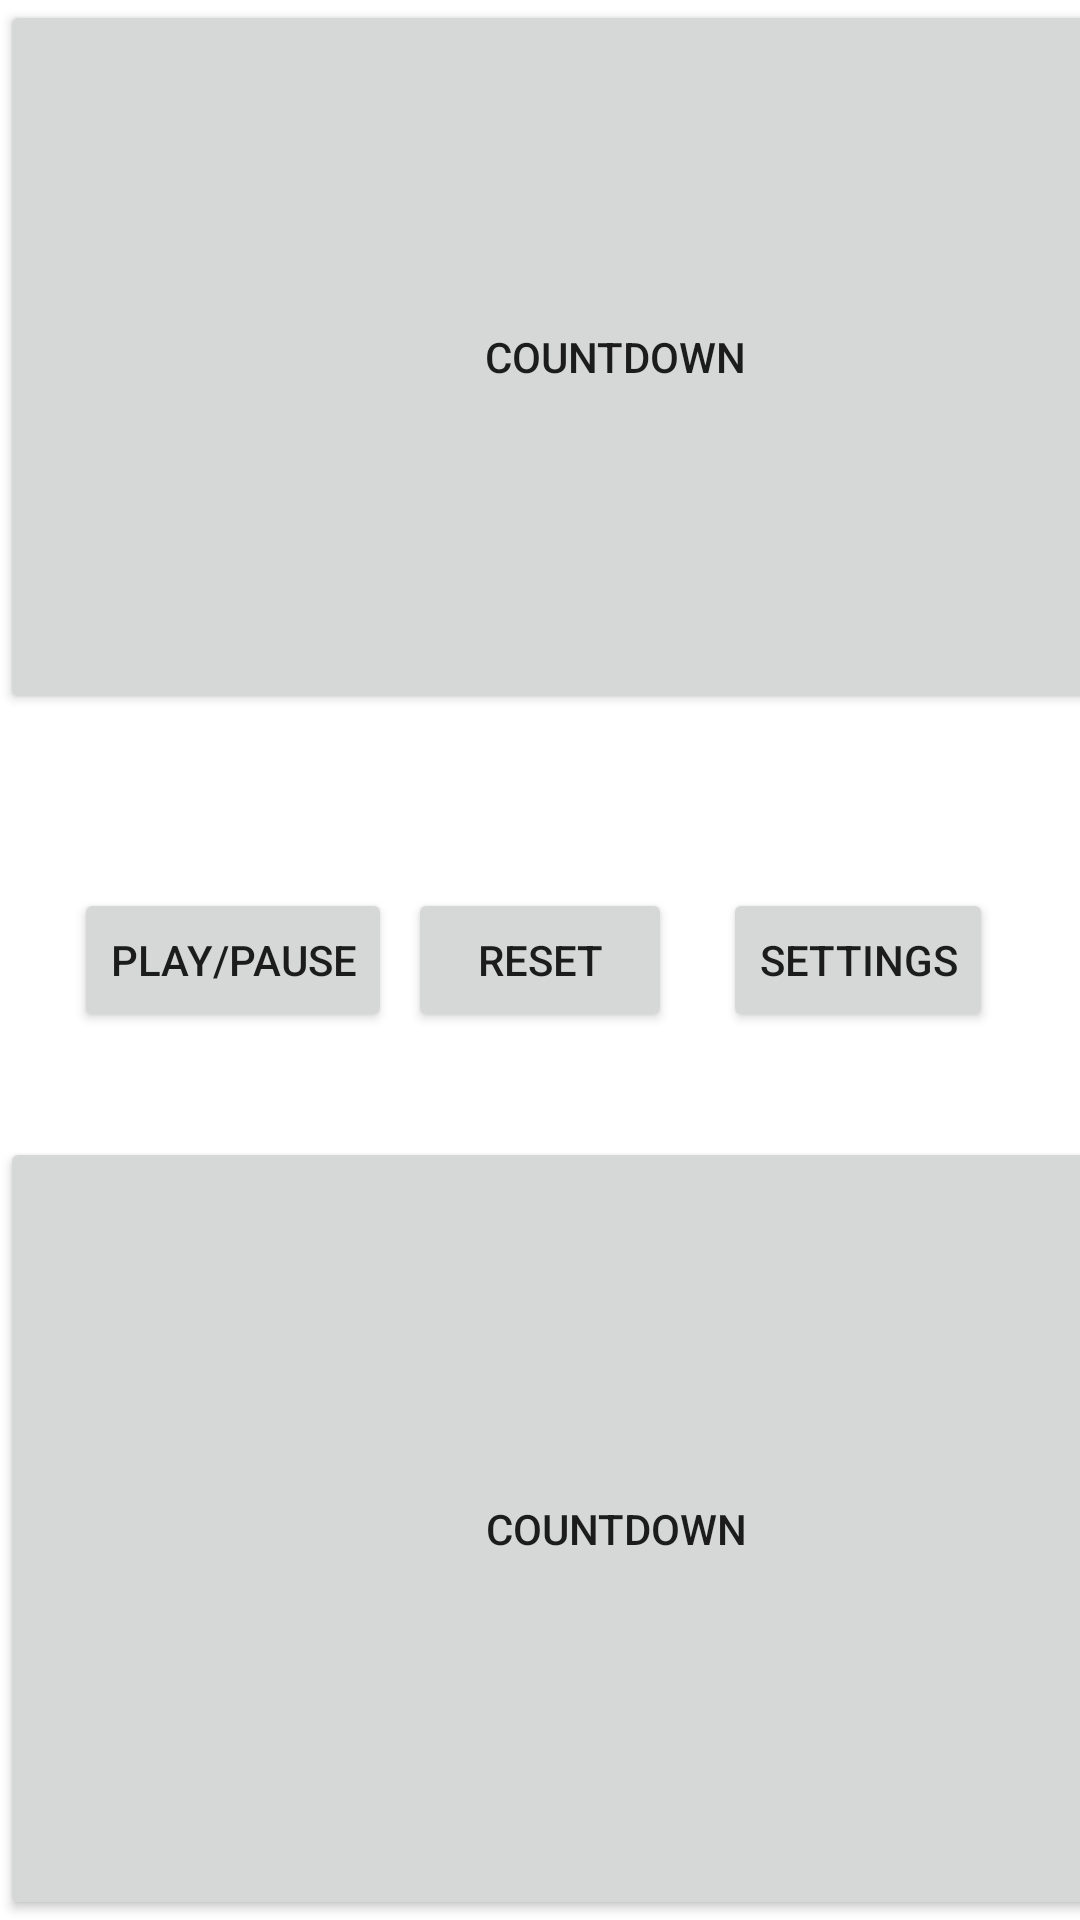

Here is an Android app screen rendered from its layout file. Give the layout XML and the strings, colors and styles it references.
<!-- AndroidManifest.xml: application theme Theme.MyApplication -->
<!-- res/layout/activity_main.xml -->
<?xml version="1.0" encoding="utf-8"?>
<androidx.constraintlayout.widget.ConstraintLayout xmlns:android="http://schemas.android.com/apk/res/android"
    xmlns:app="http://schemas.android.com/apk/res-auto"
    xmlns:tools="http://schemas.android.com/tools"
    android:layout_width="match_parent"
    android:layout_height="match_parent"
    android:onClick="startTimer"
    tools:context=".MainActivity">

    <TextView
        android:id="@+id/counttime_player1"
        android:layout_width="139dp"
        android:layout_height="83dp"
        android:elevation="10dp"
        android:gravity="center"
        android:textSize="48sp"
        app:layout_constraintBottom_toBottomOf="parent"
        app:layout_constraintLeft_toLeftOf="parent"
        app:layout_constraintRight_toRightOf="parent"
        app:layout_constraintTop_toTopOf="parent"
        app:layout_constraintVertical_bias="0.902" />

    <TextView
        android:id="@+id/counttime_player2"
        android:layout_width="139dp"
        android:layout_height="83dp"
        android:elevation="10dp"
        android:gravity="center"
        android:rotation="180"
        android:textSize="48sp"
        app:layout_constraintBottom_toBottomOf="parent"
        app:layout_constraintLeft_toLeftOf="parent"
        app:layout_constraintRight_toRightOf="parent"
        app:layout_constraintTop_toTopOf="parent"
        app:layout_constraintVertical_bias="0.239" />

    <Button
        android:id="@+id/reset"
        android:layout_width="wrap_content"
        android:layout_height="wrap_content"
        android:text="reset"
        app:layout_constraintBottom_toBottomOf="@+id/startstop_player1"
        app:layout_constraintEnd_toEndOf="parent"
        app:layout_constraintStart_toStartOf="parent"
        app:layout_constraintTop_toTopOf="parent" />

    <Button
        android:id="@+id/startstop_player1"
        android:layout_width="411dp"
        android:layout_height="261dp"
        android:onClick="startTimer"
        android:text="countdown"
        app:layout_constraintBottom_toBottomOf="parent"
        app:layout_constraintEnd_toEndOf="parent"
        app:layout_constraintHorizontal_bias="0.0"
        app:layout_constraintStart_toStartOf="parent"
        app:layout_constraintTop_toTopOf="parent"
        app:layout_constraintVertical_bias="1.0" />

    <Button
        android:id="@+id/startstop_player2"
        android:layout_width="410dp"
        android:layout_height="238dp"
        android:onClick="startTimer"
        android:text="countdown"
        app:layout_constraintBottom_toBottomOf="parent"
        app:layout_constraintEnd_toEndOf="parent"
        app:layout_constraintHorizontal_bias="0.0"
        app:layout_constraintStart_toStartOf="parent"
        app:layout_constraintTop_toTopOf="parent"
        app:layout_constraintVertical_bias="0.0" />

    <Button
        android:id="@+id/playPause"
        android:layout_width="wrap_content"
        android:layout_height="wrap_content"
        android:onClick="playOrPauseGame"
        android:text="play/pause"
        app:layout_constraintBottom_toBottomOf="@+id/startstop_player1"
        app:layout_constraintEnd_toEndOf="parent"
        app:layout_constraintHorizontal_bias="0.097"
        app:layout_constraintStart_toStartOf="parent"
        app:layout_constraintTop_toTopOf="@+id/startstop_player2" />

    <Button
        android:id="@+id/settingsButton"
        android:layout_width="wrap_content"
        android:layout_height="wrap_content"
        android:text="settings"
        app:layout_constraintBottom_toBottomOf="@+id/startstop_player1"
        app:layout_constraintEnd_toEndOf="parent"
        app:layout_constraintHorizontal_bias="0.892"
        app:layout_constraintStart_toStartOf="parent"
        app:layout_constraintTop_toTopOf="@+id/startstop_player2" />

</androidx.constraintlayout.widget.ConstraintLayout>
<!-- resources referenced by this layout -->
<resources>
  <style name="Theme.MyApplication" parent="Theme.MaterialComponents.DayNight.DarkActionBar">
          
          <item name="colorPrimary">@color/purple_500</item>
          <item name="colorPrimaryVariant">@color/purple_700</item>
          <item name="colorOnPrimary">@color/white</item>
          
          <item name="colorSecondary">@color/teal_200</item>
          <item name="colorSecondaryVariant">@color/teal_700</item>
          <item name="colorOnSecondary">@color/black</item>
          
          <item name="android:statusBarColor" tools:targetApi="l">?attr/colorPrimaryVariant</item>
          
      </style>
  <color name="purple_500">#FF6200EE</color>
  <color name="purple_700">#FF3700B3</color>
  <color name="white">#FFFFFFFF</color>
  <color name="teal_200">#FF03DAC5</color>
  <color name="teal_700">#FF018786</color>
  <color name="black">#FF000000</color>
</resources>
